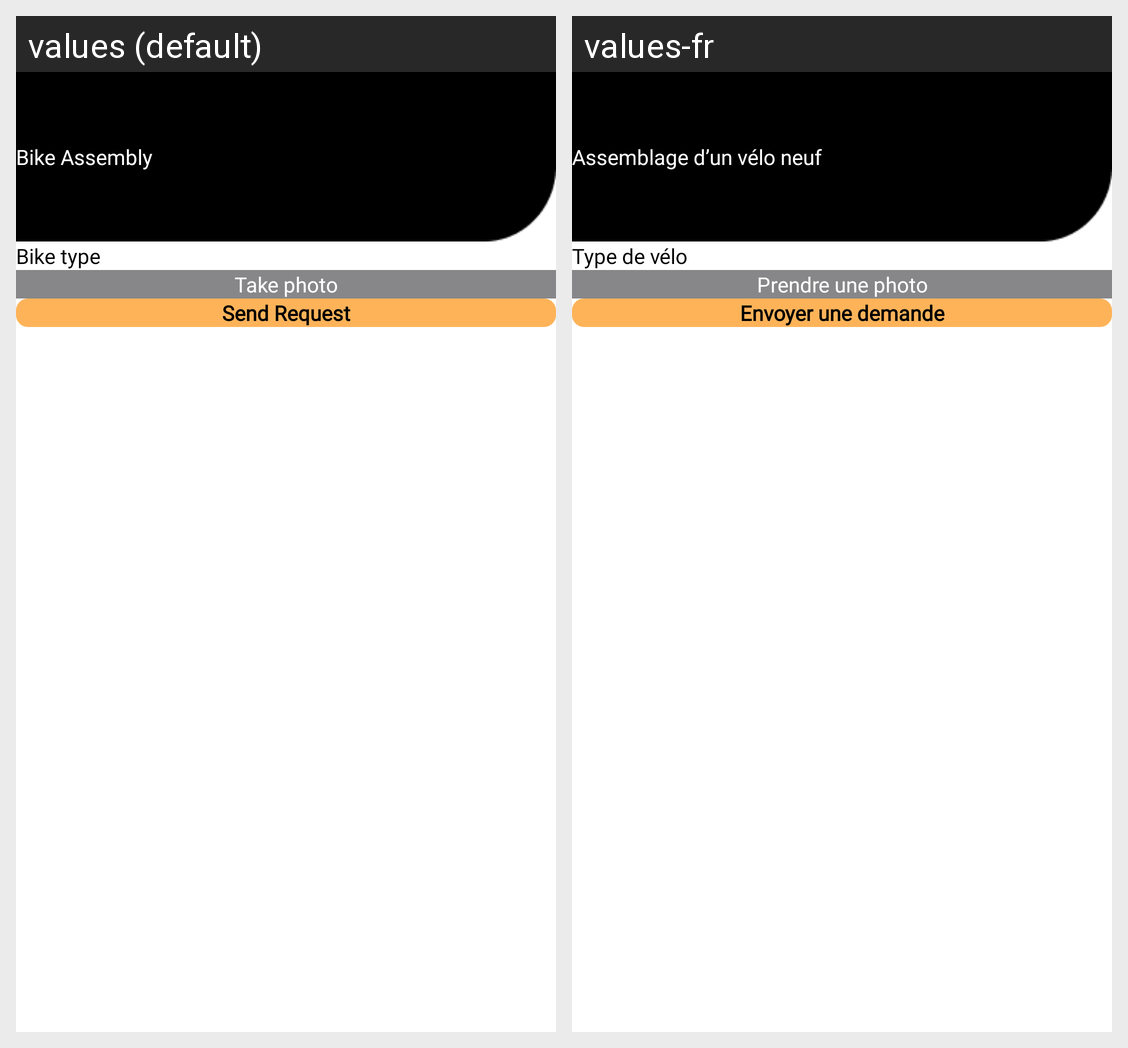

This grid shows one Android layout under two languages. Give, for every string resource on the screen, its name, the default text and each shown locale's text.
Android screen res/layout/activity_bike_assemble.xml rendered under 2 locales, left to right: values (default), values-fr. Device: Nexus 5 (rendered at 1080×1920; each locale shown at half size, 540×960, under a caption strip naming it); theme Theme.VeryCycleUser.
Strings drawn on this screen, with the default value and each locale's value (text and hints the layout hard-codes, and strings that could not be matched under every locale, appear in the picture but are not listed):

bike_rental
  values: Bike Assembly
  values-fr: Assemblage d’un vélo neuf

bike_type
  values: Bike type
  values-fr: Type de vélo

take_photo
  values: Take photo
  values-fr: Prendre une photo

send_request
  values: Send Request
  values-fr: Envoyer une demande
